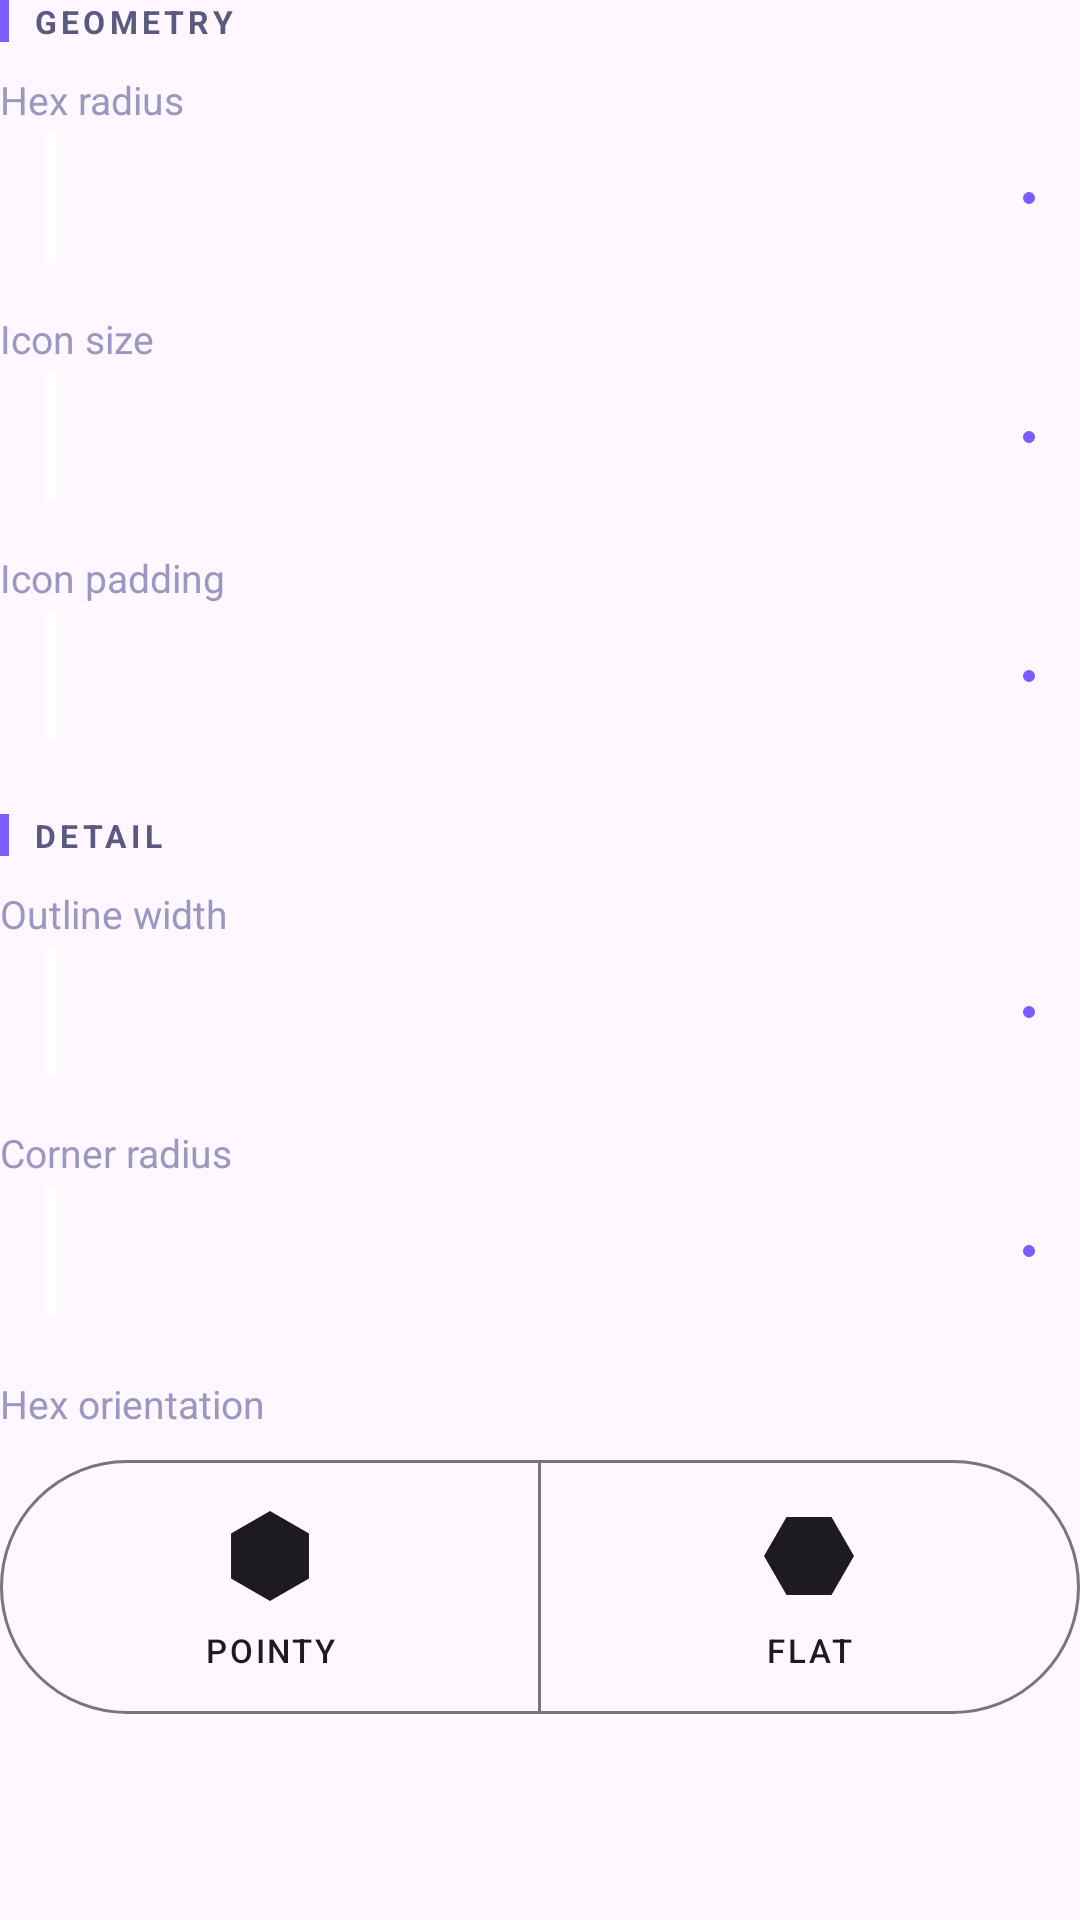

The Android layout XML behind this screen, and the referenced resources:
<!-- AndroidManifest.xml: application theme Theme.HexyLauncher -->
<!-- res/layout/panel_shape.xml -->
<?xml version="1.0" encoding="utf-8"?>
<LinearLayout xmlns:android="http://schemas.android.com/apk/res/android"
    xmlns:app="http://schemas.android.com/apk/res-auto"
    android:layout_width="match_parent"
    android:layout_height="wrap_content"
    android:orientation="vertical">

    
    <LinearLayout
        android:layout_width="match_parent"
        android:layout_height="wrap_content"
        android:orientation="horizontal"
        android:gravity="center_vertical"
        android:layout_marginBottom="10dp">
        <View
            android:layout_width="3dp"
            android:layout_height="14dp"
            android:background="@color/hg_accent" />
        <TextView
            android:layout_width="wrap_content"
            android:layout_height="wrap_content"
            android:layout_marginStart="8dp"
            android:text="GEOMETRY"
            android:textColor="#FF5A5A80"
            android:textSize="10.5sp"
            android:textStyle="bold"
            android:letterSpacing="0.13" />
    </LinearLayout>

    <TextView
        android:layout_width="match_parent"
        android:layout_height="wrap_content"
        android:text="Hex radius"
        android:textColor="@color/hg_text_2"
        android:textSize="13sp" />
    <com.google.android.material.slider.Slider
        android:id="@+id/sliderHexRadius"
        android:layout_width="match_parent"
        android:layout_height="wrap_content"
        android:valueFrom="50"
        android:valueTo="150"
        android:stepSize="1"
        app:thumbColor="#FFFFFFFF"
        app:thumbRadius="11dp"
        app:trackHeight="6dp"
        app:trackColorActive="@color/hg_accent"
        app:trackColorInactive="@color/hg_track_unfilled"
        app:haloRadius="20dp"
        app:haloColor="#337C5CFC"
        app:tickVisible="true"
        app:tickColorActive="#887C5CFC"
        app:tickColorInactive="#22FFFFFF"
        android:contentDescription="Hex radius" />

    <TextView
        android:layout_width="match_parent"
        android:layout_height="wrap_content"
        android:layout_marginTop="14dp"
        android:text="Icon size"
        android:textColor="@color/hg_text_2"
        android:textSize="13sp" />
    <com.google.android.material.slider.Slider
        android:id="@+id/sliderIconSize"
        android:layout_width="match_parent"
        android:layout_height="wrap_content"
        android:valueFrom="0.5"
        android:valueTo="1.5"
        android:stepSize="0.05"
        app:thumbColor="#FFFFFFFF"
        app:thumbRadius="11dp"
        app:trackHeight="6dp"
        app:trackColorActive="@color/hg_accent"
        app:trackColorInactive="@color/hg_track_unfilled"
        app:haloRadius="20dp"
        app:haloColor="#337C5CFC"
        app:tickVisible="true"
        app:tickColorActive="#887C5CFC"
        app:tickColorInactive="#22FFFFFF"
        android:contentDescription="Icon size" />

    <TextView
        android:layout_width="match_parent"
        android:layout_height="wrap_content"
        android:layout_marginTop="14dp"
        android:text="Icon padding"
        android:textColor="@color/hg_text_2"
        android:textSize="13sp" />
    <com.google.android.material.slider.Slider
        android:id="@+id/sliderIconPadding"
        android:layout_width="match_parent"
        android:layout_height="wrap_content"
        android:valueFrom="0"
        android:valueTo="20"
        android:stepSize="1"
        app:thumbColor="#FFFFFFFF"
        app:thumbRadius="11dp"
        app:trackHeight="6dp"
        app:trackColorActive="@color/hg_accent"
        app:trackColorInactive="@color/hg_track_unfilled"
        app:haloRadius="20dp"
        app:haloColor="#337C5CFC"
        app:tickVisible="true"
        app:tickColorActive="#887C5CFC"
        app:tickColorInactive="#22FFFFFF"
        android:contentDescription="Icon padding" />

    
    <LinearLayout
        android:layout_width="match_parent"
        android:layout_height="wrap_content"
        android:orientation="horizontal"
        android:gravity="center_vertical"
        android:layout_marginTop="22dp"
        android:layout_marginBottom="10dp">
        <View
            android:layout_width="3dp"
            android:layout_height="14dp"
            android:background="@color/hg_accent" />
        <TextView
            android:layout_width="wrap_content"
            android:layout_height="wrap_content"
            android:layout_marginStart="8dp"
            android:text="DETAIL"
            android:textColor="#FF5A5A80"
            android:textSize="10.5sp"
            android:textStyle="bold"
            android:letterSpacing="0.13" />
    </LinearLayout>

    <TextView
        android:layout_width="match_parent"
        android:layout_height="wrap_content"
        android:text="Outline width"
        android:textColor="@color/hg_text_2"
        android:textSize="13sp" />
    <com.google.android.material.slider.Slider
        android:id="@+id/sliderOutlineWidth"
        android:layout_width="match_parent"
        android:layout_height="wrap_content"
        android:valueFrom="0.5"
        android:valueTo="4.0"
        android:stepSize="0.5"
        app:thumbColor="#FFFFFFFF"
        app:thumbRadius="11dp"
        app:trackHeight="6dp"
        app:trackColorActive="@color/hg_accent"
        app:trackColorInactive="@color/hg_track_unfilled"
        app:haloRadius="20dp"
        app:haloColor="#337C5CFC"
        app:tickVisible="true"
        app:tickColorActive="#887C5CFC"
        app:tickColorInactive="#22FFFFFF"
        android:contentDescription="Outline width" />

    <TextView
        android:layout_width="match_parent"
        android:layout_height="wrap_content"
        android:layout_marginTop="14dp"
        android:text="Corner radius"
        android:textColor="@color/hg_text_2"
        android:textSize="13sp" />
    <com.google.android.material.slider.Slider
        android:id="@+id/sliderCornerRadius"
        android:layout_width="match_parent"
        android:layout_height="wrap_content"
        android:valueFrom="0"
        android:valueTo="20"
        android:stepSize="1"
        app:thumbColor="#FFFFFFFF"
        app:thumbRadius="11dp"
        app:trackHeight="6dp"
        app:trackColorActive="@color/hg_accent"
        app:trackColorInactive="@color/hg_track_unfilled"
        app:haloRadius="20dp"
        app:haloColor="#337C5CFC"
        app:tickVisible="true"
        app:tickColorActive="#887C5CFC"
        app:tickColorInactive="#22FFFFFF"
        android:contentDescription="Corner radius" />

    <TextView
        android:layout_width="match_parent"
        android:layout_height="wrap_content"
        android:layout_marginTop="18dp"
        android:text="Hex orientation"
        android:textColor="@color/hg_text_2"
        android:textSize="13sp" />
    
    <com.google.android.material.button.MaterialButtonToggleGroup
        android:id="@+id/toggleHexOrientation"
        android:layout_width="match_parent"
        android:layout_height="wrap_content"
        android:layout_marginTop="6dp"
        app:singleSelection="true"
        app:selectionRequired="true">

        <com.google.android.material.button.MaterialButton
            android:id="@+id/btnOrientationPointy"
            style="?attr/materialButtonOutlinedStyle"
            android:layout_width="0dp"
            android:layout_height="wrap_content"
            android:layout_weight="1"
            android:paddingTop="14dp"
            android:paddingBottom="14dp"
            app:icon="@drawable/ic_hex_pointy_24"
            app:iconSize="36dp"
            app:iconGravity="top"
            app:iconPadding="6dp"
            android:textSize="11sp"
            android:letterSpacing="0.08"
            android:text="POINTY" />

        <com.google.android.material.button.MaterialButton
            android:id="@+id/btnOrientationFlat"
            style="?attr/materialButtonOutlinedStyle"
            android:layout_width="0dp"
            android:layout_height="wrap_content"
            android:layout_weight="1"
            android:paddingTop="14dp"
            android:paddingBottom="14dp"
            app:icon="@drawable/ic_hex_flat_24"
            app:iconSize="36dp"
            app:iconGravity="top"
            app:iconPadding="6dp"
            android:textSize="11sp"
            android:letterSpacing="0.08"
            android:text="FLAT" />
    </com.google.android.material.button.MaterialButtonToggleGroup>

</LinearLayout>
<!-- resources referenced by this layout -->
<resources>
  <color name="hg_accent">#FF7C5CFC</color>
  <color name="hg_text_2">#FF9898C0</color>
  <color name="hg_track_unfilled">#12FFFFFF</color>
  <!-- drawable ic_hex_flat_24 (drawable) -->
  <?xml version="1.0" encoding="utf-8"?>
  <vector xmlns:android="http://schemas.android.com/apk/res/android"
      android:width="36dp" android:height="36dp"
      android:viewportWidth="24" android:viewportHeight="24"
      android:tint="?attr/colorOnSurface">
      <path android:fillColor="@android:color/white"
          android:pathData="M7,3.34 L17,3.34 L22,12 L17,20.66 L7,20.66 L2,12 Z" />
  </vector>
  <!-- drawable ic_hex_pointy_24 (drawable) -->
  <?xml version="1.0" encoding="utf-8"?>
  <vector xmlns:android="http://schemas.android.com/apk/res/android"
      android:width="36dp" android:height="36dp"
      android:viewportWidth="24" android:viewportHeight="24"
      android:tint="?attr/colorOnSurface">
      <path android:fillColor="@android:color/white"
          android:pathData="M12,2 L20.66,7 L20.66,17 L12,22 L3.34,17 L3.34,7 Z" />
  </vector>
  <style name="Theme.HexyLauncher" parent="Theme.Material3.DayNight.NoActionBar">
          <item name="android:statusBarColor">@android:color/transparent</item>
          <item name="android:navigationBarColor">@android:color/transparent</item>
          <item name="android:windowTranslucentStatus">true</item>
      </style>
</resources>
